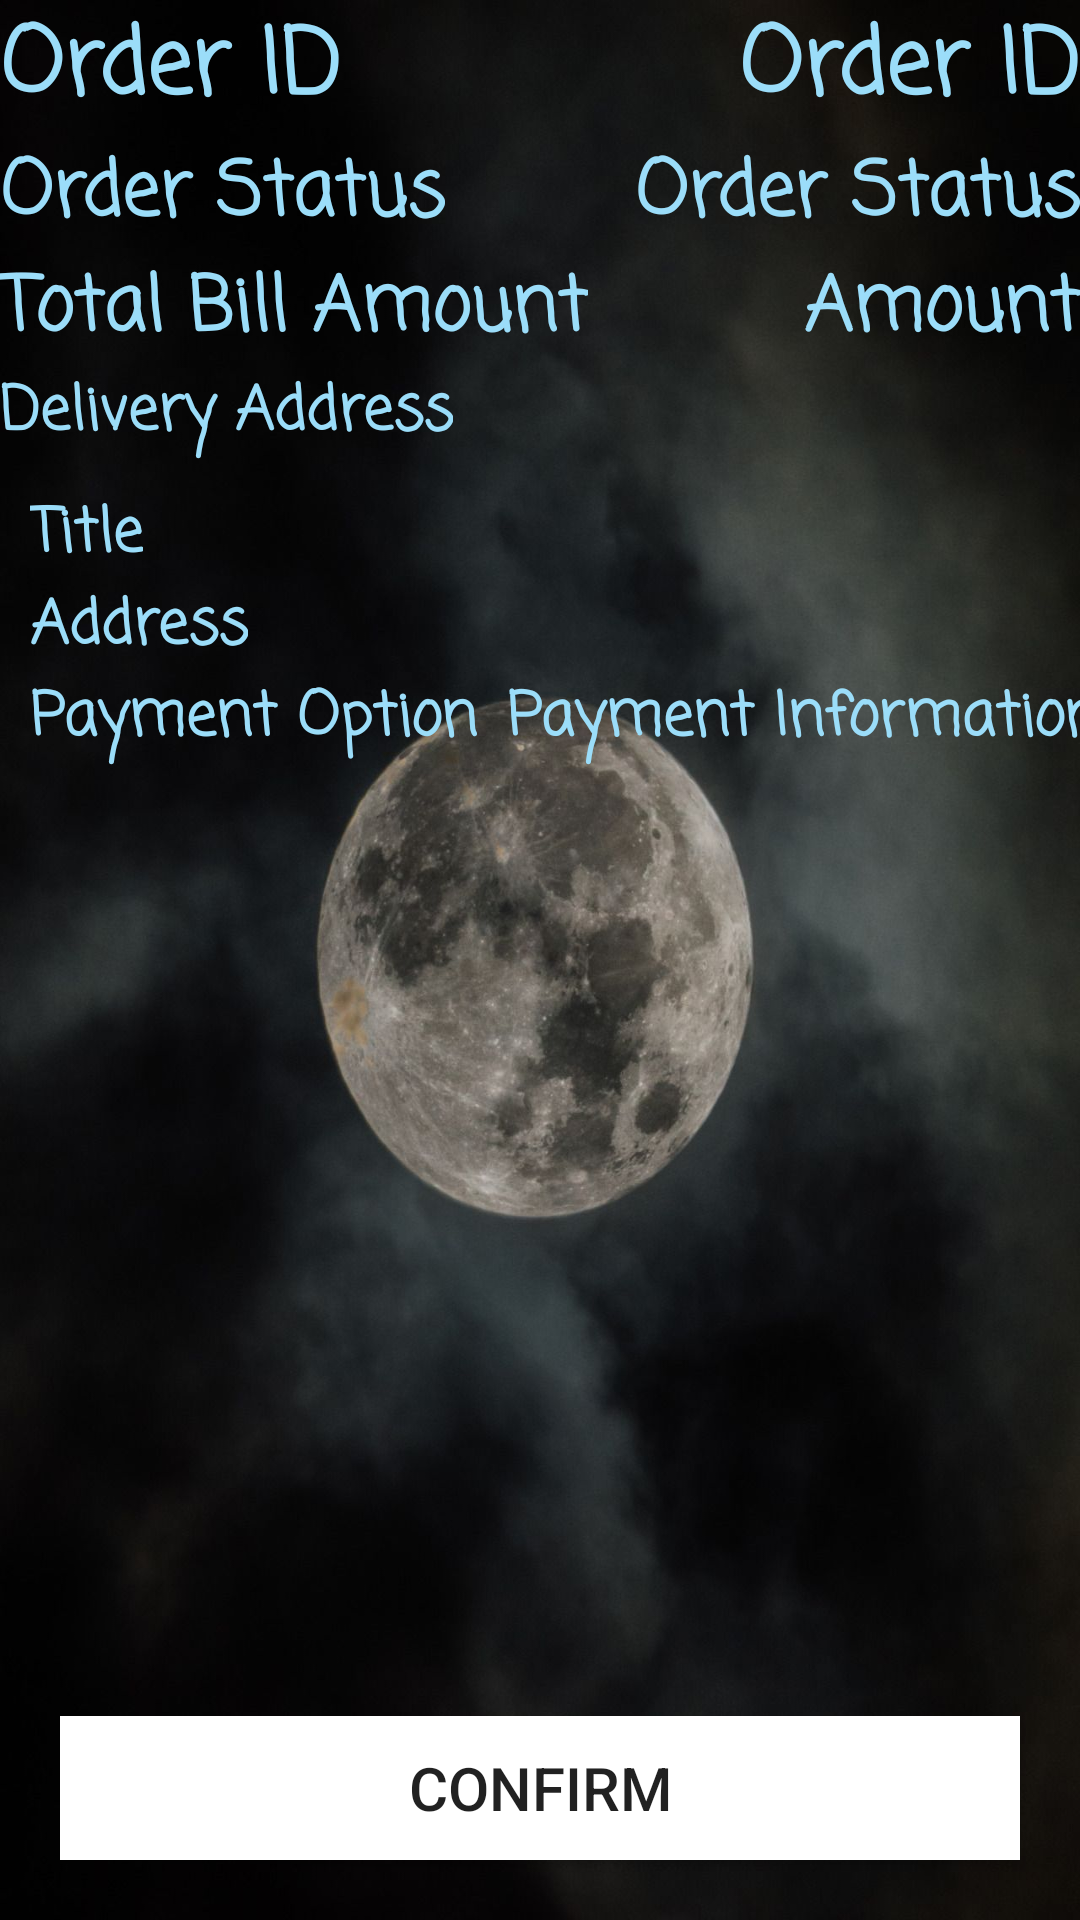

Android layout source for this screen:
<!-- AndroidManifest.xml: application theme Theme.ShoppingAppProject -->
<!-- res/layout/fragment_order_details.xml -->
<?xml version="1.0" encoding="utf-8"?>
<androidx.constraintlayout.widget.ConstraintLayout xmlns:android="http://schemas.android.com/apk/res/android"
    xmlns:tools="http://schemas.android.com/tools"
    android:layout_width="match_parent"
    android:layout_height="match_parent"
    android:background="@drawable/black_moon"
    xmlns:app="http://schemas.android.com/apk/res-auto"
    tools:context=".view.orderview.OrderFragmentDetails">

<androidx.appcompat.widget.AppCompatTextView
        android:layout_width="wrap_content"
        android:layout_height="wrap_content"
        android:id="@+id/txt_order_id"
        android:text="@string/order_id"
        style="@style/BasicTextViewStyle"
        android:textSize="30sp"
        app:layout_constraintTop_toTopOf="parent"
        app:layout_constraintStart_toStartOf="parent"/>
    <androidx.appcompat.widget.AppCompatTextView
        android:layout_width="wrap_content"
        android:layout_height="wrap_content"
        android:id="@+id/txt_order_status"
        android:text="@string/order_status"
        android:textSize="25sp"
        style="@style/BasicTextViewStyle"
        app:layout_constraintTop_toBottomOf="@id/txt_order_id"
        app:layout_constraintStart_toStartOf="parent"/>
    <androidx.appcompat.widget.AppCompatTextView
        android:layout_width="wrap_content"
        android:layout_height="wrap_content"
        android:id="@+id/txt_order_id_value"
        android:text="@string/order_id"
        style="@style/BasicTextViewStyle"
        android:textSize="30sp"
        app:layout_constraintTop_toTopOf="parent"
        app:layout_constraintEnd_toEndOf="parent"/>

    <androidx.appcompat.widget.AppCompatTextView
        android:layout_width="wrap_content"
        android:layout_height="wrap_content"
        android:id="@+id/txt_order_status_value"
        android:text="@string/order_status"
        android:textSize="25sp"
        style="@style/BasicTextViewStyle"
        app:layout_constraintEnd_toEndOf="parent"
        app:layout_constraintTop_toBottomOf="@id/txt_order_id"/>

    <androidx.recyclerview.widget.RecyclerView
        android:layout_width="match_parent"
        android:layout_height="0dp"
        android:id="@+id/recyclerView_purchase_item"
        tools:itemCount="2"
        tools:listitem="@layout/view_purchase_item"
        app:layout_constraintTop_toBottomOf="@id/txt_order_status"/>
    <androidx.appcompat.widget.AppCompatTextView
        android:layout_width="wrap_content"
        android:layout_height="wrap_content"
        android:id="@+id/txt_total_bill_amount"
        android:text="@string/total_bill_amount"
        style="@style/BasicTextViewStyle"
        app:layout_constraintTop_toBottomOf="@id/recyclerView_purchase_item"
        android:textSize="25sp"
        app:layout_constraintStart_toStartOf="parent"/>
    <androidx.appcompat.widget.AppCompatTextView
        android:layout_width="wrap_content"
        android:layout_height="wrap_content"
        android:id="@+id/txt_total_bill_amount_value"
        android:text="@string/amount"
        style="@style/BasicTextViewStyle"
        app:layout_constraintEnd_toEndOf="parent"
        app:layout_constraintTop_toBottomOf="@id/recyclerView_purchase_item"
        android:textSize="25sp"/>
    <androidx.appcompat.widget.AppCompatTextView
        android:layout_width="wrap_content"
        android:layout_height="wrap_content"
        android:id="@+id/txt_delivery_address"
        android:text="@string/delivery_address"
        android:scrollbarSize="20sp"
        style="@style/BasicTextViewStyle"
        app:layout_constraintStart_toStartOf="parent"
        app:layout_constraintTop_toBottomOf="@id/txt_total_bill_amount"/>

        <androidx.constraintlayout.widget.ConstraintLayout
            android:layout_width="match_parent"
            android:layout_height="wrap_content"
            android:layout_margin="10dp"
            app:layout_constraintTop_toBottomOf="@id/txt_delivery_address"
            android:id="@+id/layout_address">
            <androidx.appcompat.widget.AppCompatTextView
                android:layout_width="wrap_content"
                android:layout_height="wrap_content"
                android:id="@+id/txt_address_title"
                android:text="@string/title"
                android:textSize="20sp"
                style="@style/BasicTextViewStyle"
                app:layout_constraintTop_toTopOf="parent"
                app:layout_constraintStart_toStartOf="parent"/>
            <androidx.appcompat.widget.AppCompatTextView
                android:layout_width="wrap_content"
                android:layout_height="wrap_content"
                android:id="@+id/txt_address"
                android:text="@string/address"
                style="@style/BasicTextViewStyle"
                android:textSize="20sp"
                app:layout_constraintTop_toBottomOf="@id/txt_address_title"
                app:layout_constraintStart_toStartOf="parent"/>
        </androidx.constraintlayout.widget.ConstraintLayout>
    <androidx.appcompat.widget.AppCompatTextView
        android:layout_width="wrap_content"
        android:layout_height="wrap_content"
        android:id="@+id/txt_payment_title"
        android:text="@string/payment_option"
        android:textSize="20sp"
        android:layout_marginStart="10dp"
        style="@style/BasicTextViewStyle"
        app:layout_constraintTop_toBottomOf="@id/layout_address"
        app:layout_constraintStart_toStartOf="parent"/>
    <androidx.appcompat.widget.AppCompatTextView
        android:layout_width="wrap_content"
        android:layout_height="wrap_content"
        android:id="@+id/txt_payment_info"
        android:text="@string/payment_info"
        android:textSize="20sp"
        android:layout_marginStart="10dp"
        style="@style/BasicTextViewStyle"
        app:layout_constraintTop_toBottomOf="@id/layout_address"
        app:layout_constraintStart_toEndOf="@id/txt_payment_title"/>

    <androidx.appcompat.widget.AppCompatButton
        android:layout_width="match_parent"
        android:layout_height="wrap_content"
        android:id="@+id/btn_confirm"
        android:text="@string/confirm"
        app:layout_constraintBottom_toBottomOf="parent"
        android:layout_margin="20dp"
        android:background="@color/white"
        android:textSize="20sp"/>

</androidx.constraintlayout.widget.ConstraintLayout>
<!-- res/layout/view_purchase_item.xml (included above) -->
<?xml version="1.0" encoding="utf-8"?>
<androidx.constraintlayout.widget.ConstraintLayout xmlns:android="http://schemas.android.com/apk/res/android"
    android:layout_width="match_parent"
    android:layout_height="wrap_content"
    android:layout_margin="10dp"
    xmlns:app="http://schemas.android.com/apk/res-auto">

    <androidx.appcompat.widget.AppCompatImageView
        android:layout_width="wrap_content"
        android:layout_height="wrap_content"
        android:id="@+id/img_cart"
        android:src="@drawable/ic_baseline_shopping_cart_24"
        app:layout_constraintTop_toTopOf="parent"
        app:layout_constraintStart_toStartOf="parent"/>
    <androidx.appcompat.widget.AppCompatTextView
        android:layout_width="wrap_content"
        android:layout_height="wrap_content"
        android:id="@+id/txt_product_name"
        android:text="@string/product_name"
        style="@style/BasicTextViewStyle"
        app:layout_constraintTop_toTopOf="parent"
        app:layout_constraintStart_toEndOf="@id/img_cart"/>
    <androidx.appcompat.widget.AppCompatTextView
        android:layout_width="wrap_content"
        android:layout_height="wrap_content"
        android:id="@+id/txt_unit_Price"
        android:text="@string/product_unit_price"
        android:textColor="@color/white"
        android:textSize="15sp"
        app:layout_constraintTop_toBottomOf="@id/txt_product_name"
        app:layout_constraintStart_toEndOf="@id/img_cart"/>
    <androidx.appcompat.widget.AppCompatTextView
        android:layout_width="wrap_content"
        android:layout_height="wrap_content"
        android:id="@+id/txt_Quantity"
        android:text="@string/product_quantity"
        android:textSize="15sp"
        android:textColor="@color/white"
        app:layout_constraintTop_toBottomOf="@id/txt_unit_Price"
        app:layout_constraintStart_toEndOf="@id/img_cart"/>

    <androidx.appcompat.widget.AppCompatTextView
        android:layout_width="wrap_content"
        android:layout_height="wrap_content"
        android:id="@+id/txt_total_price"
        android:text="@string/total_price"
        android:textSize="20sp"
        android:textColor="@color/white"
        app:layout_constraintTop_toBottomOf="@id/txt_Quantity"
        app:layout_constraintStart_toEndOf="@id/img_cart"/>
    <androidx.appcompat.widget.AppCompatTextView
        android:layout_width="wrap_content"
        android:layout_height="wrap_content"
        android:id="@+id/txt_unit_Price_value"
        android:text="@string/product_unit_price"
        android:textSize="15sp"
        android:textColor="@color/white"
        app:layout_constraintTop_toBottomOf="@id/txt_product_name"
        app:layout_constraintStart_toEndOf="@id/txt_total_price"/>
    <androidx.appcompat.widget.AppCompatTextView
        android:layout_width="wrap_content"
        android:layout_height="wrap_content"
        android:id="@+id/txt_Quantity_value"
        android:text="@string/product_quantity"
        android:textSize="15sp"
        android:textColor="@color/white"
        app:layout_constraintTop_toBottomOf="@id/txt_unit_Price"
        app:layout_constraintStart_toEndOf="@id/txt_total_price"/>

    <androidx.appcompat.widget.AppCompatTextView
        android:layout_width="wrap_content"
        android:layout_height="wrap_content"
        android:id="@+id/txt_total_price_value"
        android:text="@string/total_price"
        android:textColor="@color/white"
        android:textSize="20sp"
        app:layout_constraintTop_toBottomOf="@id/txt_Quantity"
        app:layout_constraintStart_toEndOf="@id/txt_total_price"/>





</androidx.constraintlayout.widget.ConstraintLayout>
<!-- resources referenced by this layout -->
<resources>
  <color name="white">#FFFFFFFF</color>
  <!-- drawable black_moon: png bitmap (drawable, 98206 bytes) -->
  <!-- drawable ic_baseline_shopping_cart_24 (drawable) -->
  <vector android:height="50dp" android:tint="#0895F9"
      android:viewportHeight="24" android:viewportWidth="24"
      android:width="50dp" xmlns:android="http://schemas.android.com/apk/res/android">
      <path android:fillColor="@android:color/white" android:pathData="M7,18c-1.1,0 -1.99,0.9 -1.99,2S5.9,22 7,22s2,-0.9 2,-2 -0.9,-2 -2,-2zM1,2v2h2l3.6,7.59 -1.35,2.45c-0.16,0.28 -0.25,0.61 -0.25,0.96 0,1.1 0.9,2 2,2h12v-2L7.42,15c-0.14,0 -0.25,-0.11 -0.25,-0.25l0.03,-0.12 0.9,-1.63h7.45c0.75,0 1.41,-0.41 1.75,-1.03l3.58,-6.49c0.08,-0.14 0.12,-0.31 0.12,-0.48 0,-0.55 -0.45,-1 -1,-1L5.21,4l-0.94,-2L1,2zM17,18c-1.1,0 -1.99,0.9 -1.99,2s0.89,2 1.99,2 2,-0.9 2,-2 -0.9,-2 -2,-2z"/>
  </vector>
  <string name="address">Address</string>
  <string name="amount">Amount</string>
  <string name="confirm">Confirm</string>
  <string name="delivery_address">Delivery Address</string>
  <string name="order_id">Order ID</string>
  <string name="order_status">Order Status</string>
  <string name="payment_info">Payment Information</string>
  <string name="payment_option">Payment Option</string>
  <string name="product_name">ProductName</string>
  <string name="product_quantity">Quantity</string>
  <string name="product_unit_price">Unit price</string>
  <string name="title">Title</string>
  <string name="total_bill_amount">Total Bill Amount</string>
  <string name="total_price">TotalPrice</string>
  <style name="BasicTextViewStyle" parent="android:Widget.TextView">
          <item name="android:textSize">20sp</item>
          <item name="android:textColor">#9BDDF9</item>
          <item name="android:textStyle">bold</item>
          <item name="fontFamily">casual</item>
      </style>
  <style name="Theme.ShoppingAppProject" parent="Theme.MaterialComponents.DayNight.NoActionBar">
          
          <item name="colorPrimary">@color/purple_500</item>
          <item name="colorPrimaryVariant">@color/purple_700</item>
          <item name="colorOnPrimary">@color/white</item>
          
          <item name="colorSecondary">@color/teal_200</item>
          <item name="colorSecondaryVariant">@color/teal_700</item>
          <item name="colorOnSecondary">@color/black</item>
          <item name="windowActionBar">false</item>
          <item name="windowNoTitle">true</item>
          
          <item name="android:statusBarColor" tools:targetApi="l">?attr/colorPrimaryVariant</item>
          
      </style>
  <color name="purple_500">#FF6200EE</color>
  <color name="purple_700">#FF3700B3</color>
  <color name="teal_200">#FF03DAC5</color>
  <color name="teal_700">#FF018786</color>
  <color name="black">#FF000000</color>
</resources>
